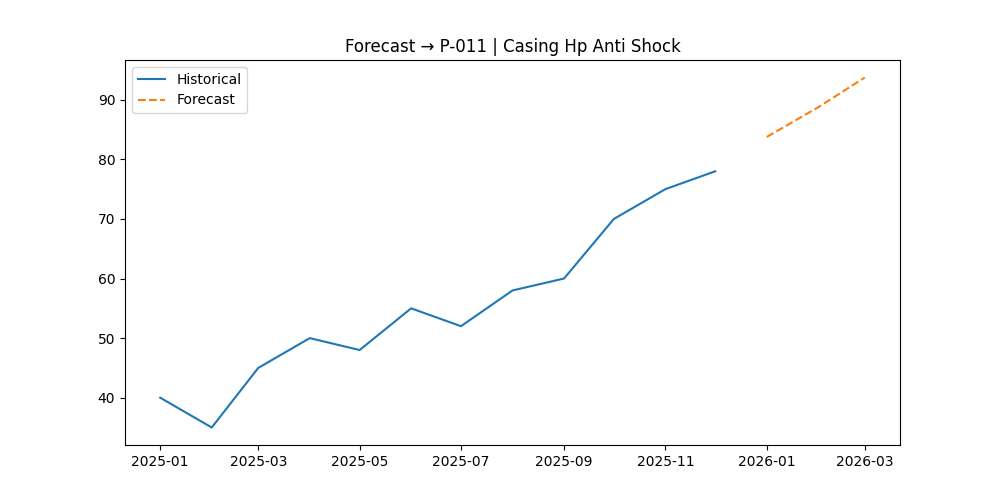

The table this chart was drawn from, first rows:
, Forecast
2026-01-01, 83.76
2026-02-01, 88.75
2026-03-01, 93.74
